Run: headless pygame with SDL's dummy video driver; simulated clock (each Clock.tick advances the game by its frame time, no real sleeping); random seed 0; keys injected as events and as key.get_pressed() state; no mouse input; restart key C tapped at the start of phases 3 and 4.
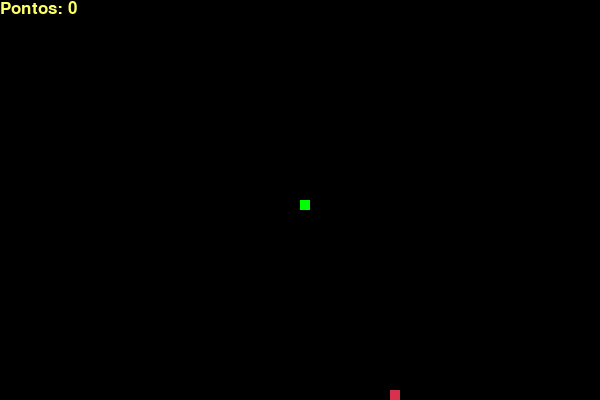
Frame 1 of 4 · flips 1–60 · no input
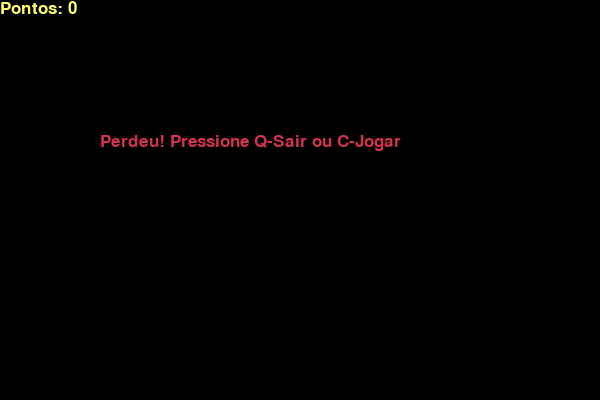
Frame 2 of 4 · flips 61–180 · tapped SPACE, RETURN · held RIGHT (→), D
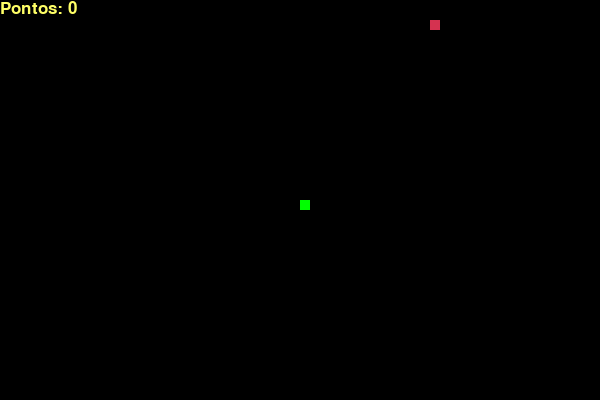
Frame 3 of 4 · flips 181–300 · tapped C · held DOWN (↓), S
Frame 4 of 4 · flips 301–420 · tapped C · held LEFT (←), A, UP (↑), W · screen same as frame 2, image omitted

The pygame program that drew these frames:

import pygame
import time
import random

# Inicialização
pygame.init()
largura = 600
altura = 400
tela = pygame.display.set_mode((largura, altura))
pygame.display.set_caption('Snake Game')

# Cores
branco = (255, 255, 255)
amarelo = (255, 255, 102)
preto = (0, 0, 0)
vermelho = (213, 50, 80)
verde = (0, 255, 0)

# Configurações do jogo
tamanho_bloco = 10
velocidade = 15
clock = pygame.time.Clock()
font_style = pygame.font.SysFont("bahnschrift", 25)

def mostrar_pontuacao(pontos):
    value = font_style.render("Pontos: " + str(pontos), True, amarelo)
    tela.blit(value, [0, 0])

def desenhar_cobra(tamanho_bloco, lista_cobra):
    for x in lista_cobra:
        pygame.draw.rect(tela, verde, [x[0], x[1], tamanho_bloco, tamanho_bloco])

def jogo():
    game_over = False
    game_close = False
    
    # Posição inicial
    x1 = largura / 2
    y1 = altura / 2
    
    x1_mudanca = 0
    y1_mudanca = 0
    
    lista_cobra = []
    comprimento_cobra = 1
    
    # Posição da comida
    comidax = round(random.randrange(0, largura - tamanho_bloco) / 10.0) * 10.0
    comiday = round(random.randrange(0, altura - tamanho_bloco) / 10.0) * 10.0

    while not game_over:
        
        while game_close == True:
            tela.fill(preto)
            msg = font_style.render("Perdeu! Pressione Q-Sair ou C-Jogar", True, vermelho)
            tela.blit(msg, [largura / 6, altura / 3])
            mostrar_pontuacao(comprimento_cobra - 1)
            pygame.display.update()
            
            for event in pygame.event.get():
                if event.type == pygame.KEYDOWN:
                    if event.key == pygame.K_q:
                        game_over = True
                        game_close = False
                    if event.key == pygame.K_c:
                        jogo() # Reinicia o jogo
                if event.type == pygame.QUIT:
                    game_over = True
                    game_close = False

        # Controles
        for event in pygame.event.get():
            if event.type == pygame.QUIT:
                game_over = True
            if event.type == pygame.KEYDOWN:
                if event.key == pygame.K_LEFT and x1_mudanca == 0:
                    x1_mudanca = -tamanho_bloco
                    y1_mudanca = 0
                elif event.key == pygame.K_RIGHT and x1_mudanca == 0:
                    x1_mudanca = tamanho_bloco
                    y1_mudanca = 0
                elif event.key == pygame.K_UP and y1_mudanca == 0:
                    y1_mudanca = -tamanho_bloco
                    x1_mudanca = 0
                elif event.key == pygame.K_DOWN and y1_mudanca == 0:
                    y1_mudanca = tamanho_bloco
                    x1_mudanca = 0

        # Verificação de colisão com as paredes
        if x1 >= largura or x1 < 0 or y1 >= altura or y1 < 0:
            game_close = True
        
        x1 += x1_mudanca
        y1 += y1_mudanca
        tela.fill(preto)
        
        # Desenha a comida
        pygame.draw.rect(tela, vermelho, [comidax, comiday, tamanho_bloco, tamanho_bloco])
        
        # Lógica da cobra
        cabeca_cobra = []
        cabeca_cobra.append(x1)
        cabeca_cobra.append(y1)
        lista_cobra.append(cabeca_cobra)
        
        if len(lista_cobra) > comprimento_cobra:
            del lista_cobra[0]
            
        # Verifica se a cobra bateu nela mesma
        for x in lista_cobra[:-1]:
            if x == cabeca_cobra:
                game_close = True
                
        desenhar_cobra(tamanho_bloco, lista_cobra)
        mostrar_pontuacao(comprimento_cobra - 1)
        
        pygame.display.update()

        # Verifica se a cobra comeu a comida
        if x1 == comidax and y1 == comiday:
            comidax = round(random.randrange(0, largura - tamanho_bloco) / 10.0) * 10.0
            comiday = round(random.randrange(0, altura - tamanho_bloco) / 10.0) * 10.0
            comprimento_cobra += 1
            
        clock.tick(velocidade)

    pygame.quit()
    quit()

# Inicia o jogo
jogo()
